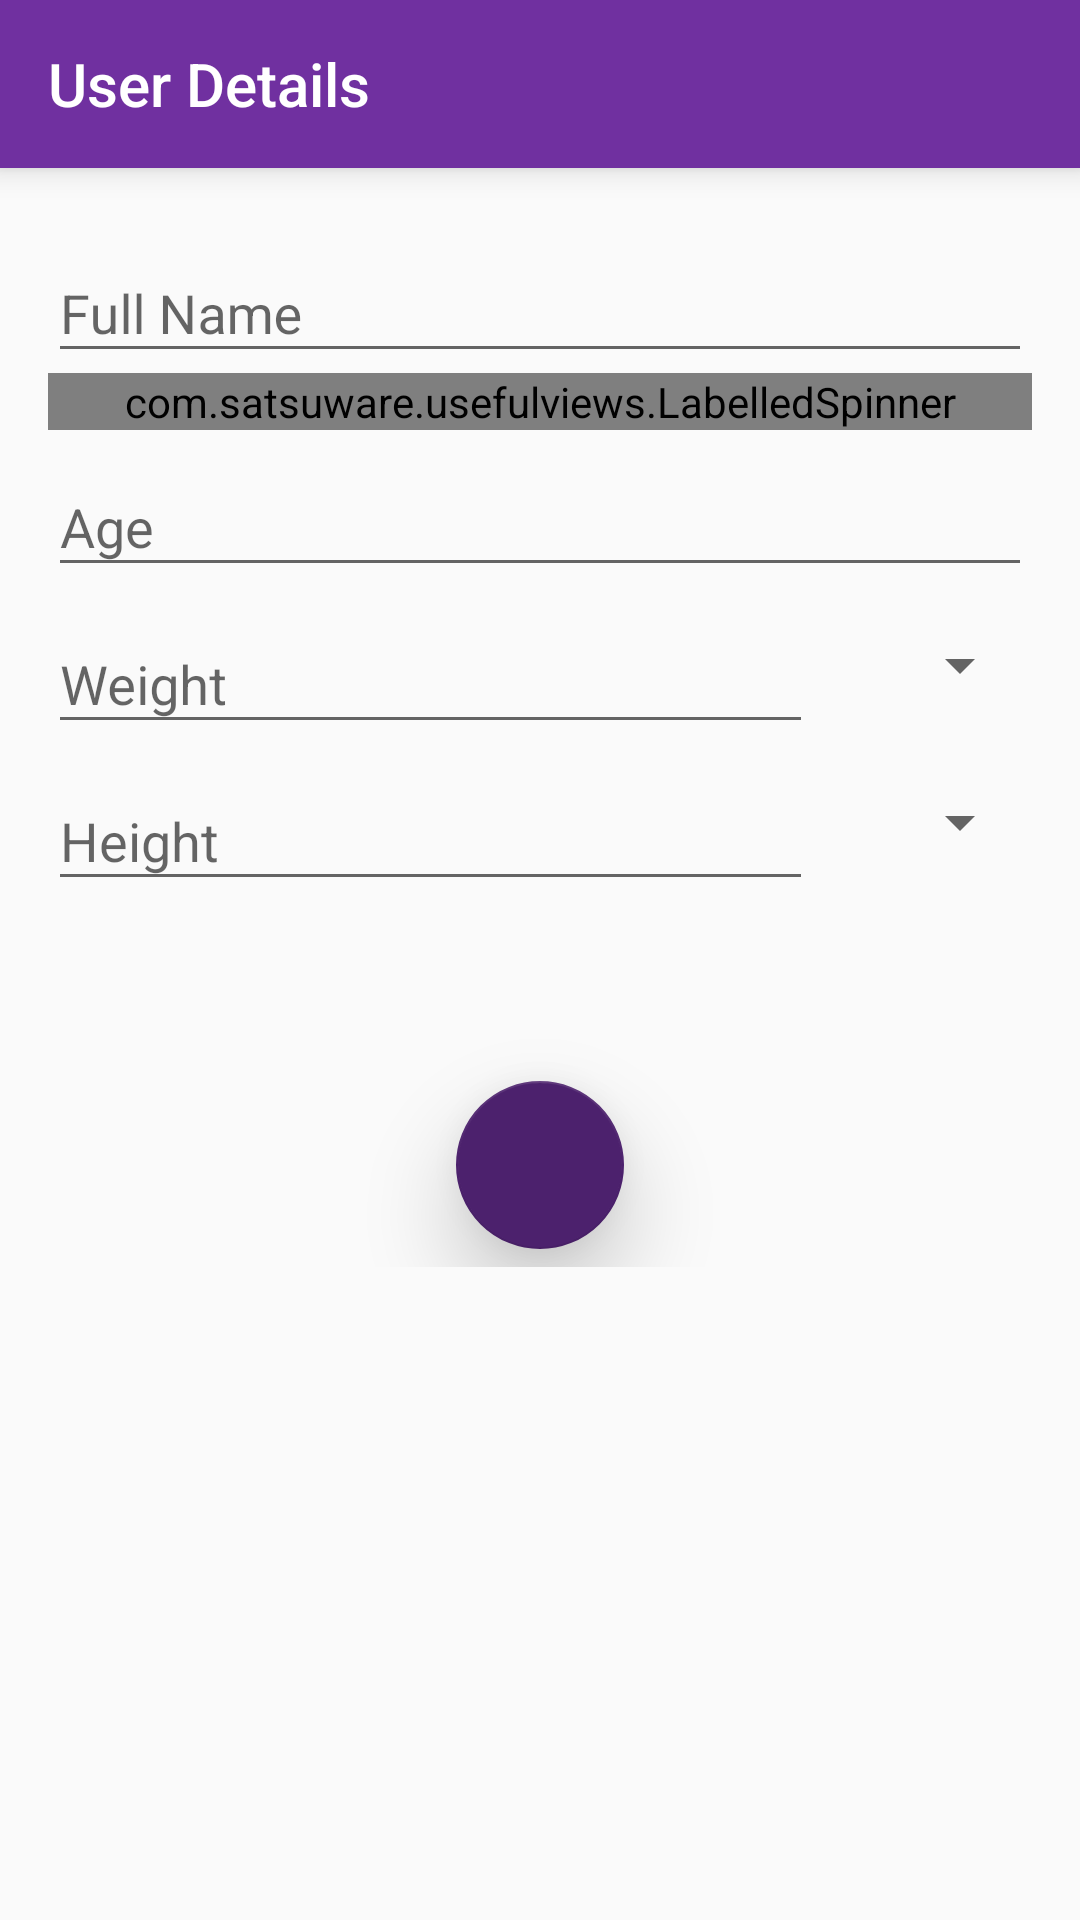

Produce the Android XML layout that renders to this screen, including the resource entries it uses.
<!-- AndroidManifest.xml: application theme AppTheme -->
<!-- res/layout/activity_user_details.xml -->
<?xml version="1.0" encoding="utf-8"?>
<LinearLayout xmlns:android="http://schemas.android.com/apk/res/android"
    xmlns:app="http://schemas.android.com/apk/res-auto"
    xmlns:ls="http://schemas.android.com/tools"
    xmlns:tools="http://schemas.android.com/tools"
    android:id="@+id/activity_main"
    android:layout_width="match_parent"
    android:layout_height="match_parent"
    android:orientation="vertical">

    <android.support.v7.widget.Toolbar
        android:id="@+id/toolbar"
        android:layout_width="match_parent"
        android:layout_height="?attr/actionBarSize"
        android:background="@color/colorPrimary"
        android:elevation="6dp"
        android:minHeight="?attr/actionBarSize"
        android:theme="@style/ThemeOverlay.AppCompat.Dark.ActionBar"
        app:popupTheme="@style/ThemeOverlay.AppCompat.Light"
        app:title="@string/userDetails"
        app:titleTextColor="@android:color/white" />

    <LinearLayout
        android:layout_width="match_parent"
        android:layout_height="wrap_content"
        android:orientation="vertical"
        android:padding="16dp">

        <android.support.design.widget.TextInputLayout
            android:id="@+id/nameTextInputLayout"
            android:layout_width="match_parent"
            android:layout_height="wrap_content">

            <android.support.design.widget.TextInputEditText
                android:id="@+id/nameTextEditText"
                android:layout_width="match_parent"
                android:layout_height="wrap_content"
                android:hint="@string/fullName"
                android:inputType="textCapWords|textPersonName"
                android:maxLength="25"
                tools:ignore="MissingPrefix" />

        </android.support.design.widget.TextInputLayout>

        <com.satsuware.usefulviews.LabelledSpinner
            android:id="@+id/genderSpinner"
            android:layout_width="match_parent"
            android:layout_height="wrap_content"
            app:spinnerEntries="@array/genderArray"
            ls:labelText="@string/gender" />

        <android.support.design.widget.TextInputLayout
            android:id="@+id/ageInputLayout"
            android:layout_width="match_parent"
            android:layout_height="wrap_content">

            <android.support.design.widget.TextInputEditText
                android:id="@+id/ageEditText"
                android:layout_width="match_parent"
                android:layout_height="wrap_content"
                android:hint="@string/age"
                android:inputType="number"
                android:maxLength="2"
                tools:ignore="MissingPrefix" />

        </android.support.design.widget.TextInputLayout>

        <LinearLayout
            android:layout_width="match_parent"
            android:layout_height="wrap_content"
            android:orientation="horizontal">

            <android.support.design.widget.TextInputLayout
                android:id="@+id/weightInputLayout"
                android:layout_width="0dp"
                android:layout_height="wrap_content"
                android:layout_weight="0.7">

                <android.support.design.widget.TextInputEditText
                    android:id="@+id/weightEditText"
                    android:layout_width="match_parent"
                    android:layout_height="wrap_content"
                    android:hint="@string/weight"
                    android:inputType="number"
                    android:maxLength="3"
                    tools:ignore="MissingPrefix" />

            </android.support.design.widget.TextInputLayout>

            <Spinner
                android:id="@+id/weightSpinner"
                android:layout_width="0dp"
                android:layout_height="wrap_content"
                android:layout_gravity="center"
                android:layout_weight="0.2"
                android:entries="@array/weightArray" />

        </LinearLayout>

        <LinearLayout
            android:layout_width="match_parent"
            android:layout_height="wrap_content"
            android:orientation="horizontal">

            <android.support.design.widget.TextInputLayout
                android:id="@+id/heightInputLayout"
                android:layout_width="0dp"
                android:layout_height="wrap_content"
                android:layout_weight="0.7">

                <android.support.design.widget.TextInputEditText
                    android:id="@+id/heightEditText"
                    android:layout_width="match_parent"
                    android:layout_height="wrap_content"
                    android:hint="@string/height"
                    android:inputType="numberDecimal"
                    android:maxLength="3"
                    tools:ignore="MissingPrefix" />

            </android.support.design.widget.TextInputLayout>

            <Spinner
                android:id="@+id/heightSpinner"
                android:layout_width="0dp"
                android:layout_height="wrap_content"
                android:layout_gravity="center"
                android:layout_weight="0.2"
                android:entries="@array/heightArray" />

        </LinearLayout>

        <android.support.design.widget.FloatingActionButton
            android:id="@+id/nextButton"
            android:layout_width="wrap_content"
            android:layout_height="wrap_content"
            android:layout_gravity="center"
            android:layout_marginTop="60dp"
            android:layout_marginBottom="6dp"
            android:src="@mipmap/ic_arrow_forward_white_24dp"
            android:translationZ="12dp"
            app:fabSize="normal" />

    </LinearLayout>


</LinearLayout>
<!-- resources referenced by this layout -->
<resources>
  <array name="genderArray">
          <item>Male</item>
          <item>Female</item>
          <item>Other</item>
      </array>
  <array name="heightArray">
          <item>cm</item>
          <item>m</item>
          <item>ft</item>
      </array>
  <array name="weightArray">
          <item>kgs</item>
          <item>lbs</item>
      </array>
  <color name="colorPrimary">#7030A0</color>
  <string name="age">Age</string>
  <string name="fullName">Full Name</string>
  <string name="gender">Gender</string>
  <string name="height">Height</string>
  <string name="userDetails">User Details</string>
  <string name="weight">Weight</string>
  <style name="AppTheme" parent="Theme.AppCompat.Light.NoActionBar">
          
          <item name="colorPrimary">@color/colorPrimary</item>
          <item name="colorPrimaryDark">@color/colorPrimaryDark</item>
          <item name="colorAccent">@color/colorAccent</item>
      </style>
  <color name="colorPrimaryDark">#4C216D</color>
  <color name="colorAccent">#4C216D</color>
</resources>
